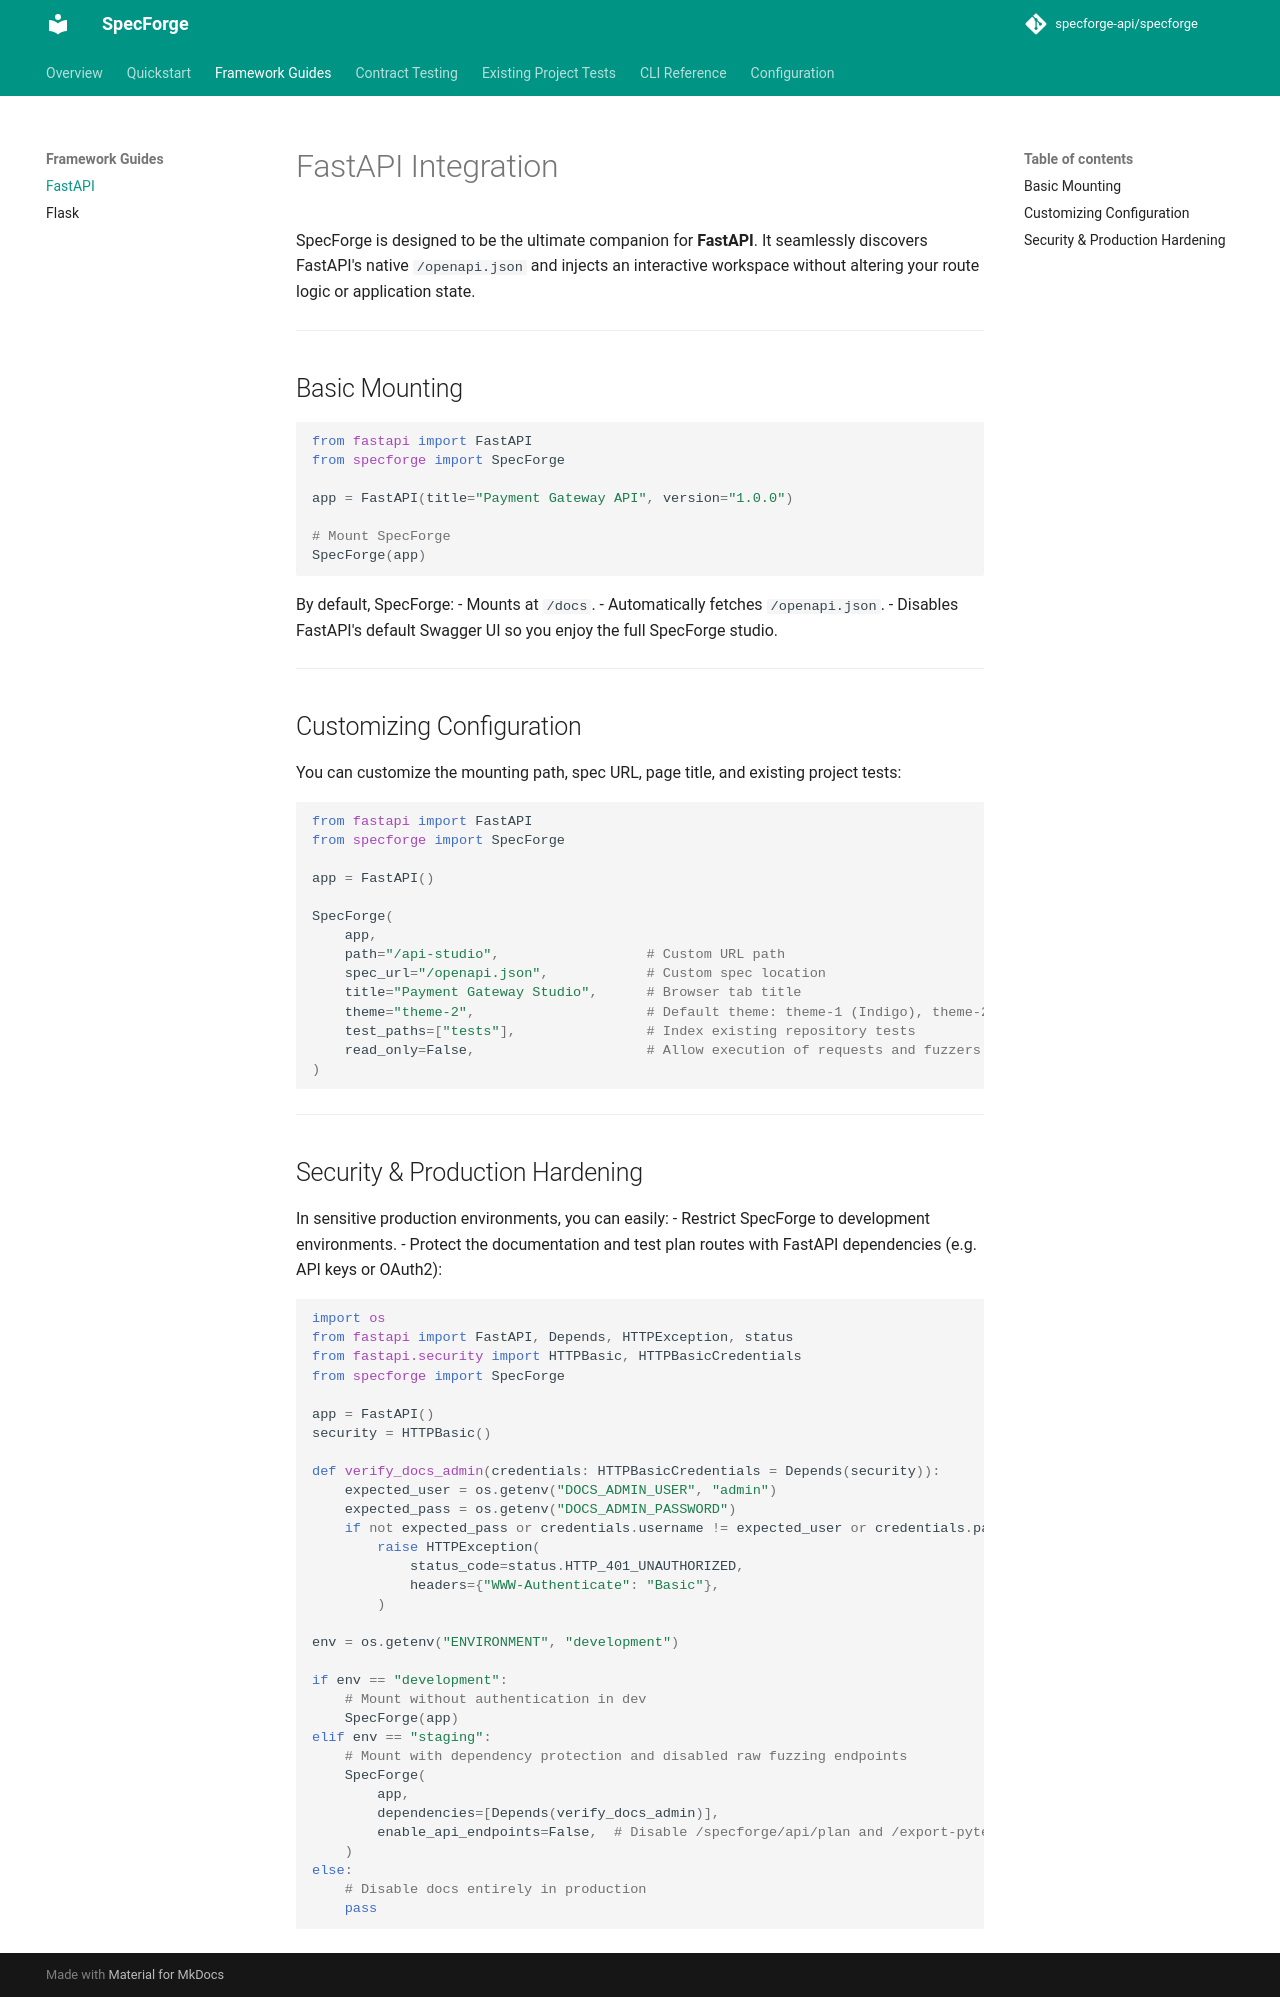

repository: specforge-api/specforge · page: frameworks/fastapi/index.html · generator: mkdocs

# FastAPI Integration

SpecForge is designed to be the ultimate companion for **FastAPI**. It seamlessly discovers FastAPI's native `/openapi.json` and injects an interactive workspace without altering your route logic or application state.

---

## Basic Mounting

```python
from fastapi import FastAPI
from specforge import SpecForge

app = FastAPI(title="Payment Gateway API", version="1.0.0")

# Mount SpecForge
SpecForge(app)
```

By default, SpecForge:
- Mounts at `/docs`.
- Automatically fetches `/openapi.json`.
- Disables FastAPI's default Swagger UI so you enjoy the full SpecForge studio.

---

## Customizing Configuration

You can customize the mounting path, spec URL, page title, and existing project tests:

```python
from fastapi import FastAPI
from specforge import SpecForge

app = FastAPI()

SpecForge(
    app,
    path="/api-studio",                  # Custom URL path
    spec_url="/openapi.json",            # Custom spec location
    title="Payment Gateway Studio",      # Browser tab title
    theme="theme-2",                     # Default theme: theme-1 (Indigo), theme-2 (Emerald Teal), theme-3 (Dark), theme-4 (Cobalt)
    test_paths=["tests"],                # Index existing repository tests
    read_only=False,                     # Allow execution of requests and fuzzers
)
```

---

## Security & Production Hardening

In sensitive production environments, you can easily:
- Restrict SpecForge to development environments.
- Protect the documentation and test plan routes with FastAPI dependencies (e.g. API keys or OAuth2):

```python
import os
from fastapi import FastAPI, Depends, HTTPException, status
from fastapi.security import HTTPBasic, HTTPBasicCredentials
from specforge import SpecForge

app = FastAPI()
security = HTTPBasic()

def verify_docs_admin(credentials: HTTPBasicCredentials = Depends(security)):
    expected_user = os.getenv("DOCS_ADMIN_USER", "admin")
    expected_pass = os.getenv("DOCS_ADMIN_PASSWORD")
    if not expected_pass or credentials.username != expected_user or credentials.password != expected_pass:
        raise HTTPException(
            status_code=status.HTTP_401_UNAUTHORIZED,
            headers={"WWW-Authenticate": "Basic"},
        )

env = os.getenv("ENVIRONMENT", "development")

if env == "development":
    # Mount without authentication in dev
    SpecForge(app)
elif env == "staging":
    # Mount with dependency protection and disabled raw fuzzing endpoints
    SpecForge(
        app,
        dependencies=[Depends(verify_docs_admin)],
        enable_api_endpoints=False,  # Disable /specforge/api/plan and /export-pytest
    )
else:
    # Disable docs entirely in production
    pass
```
